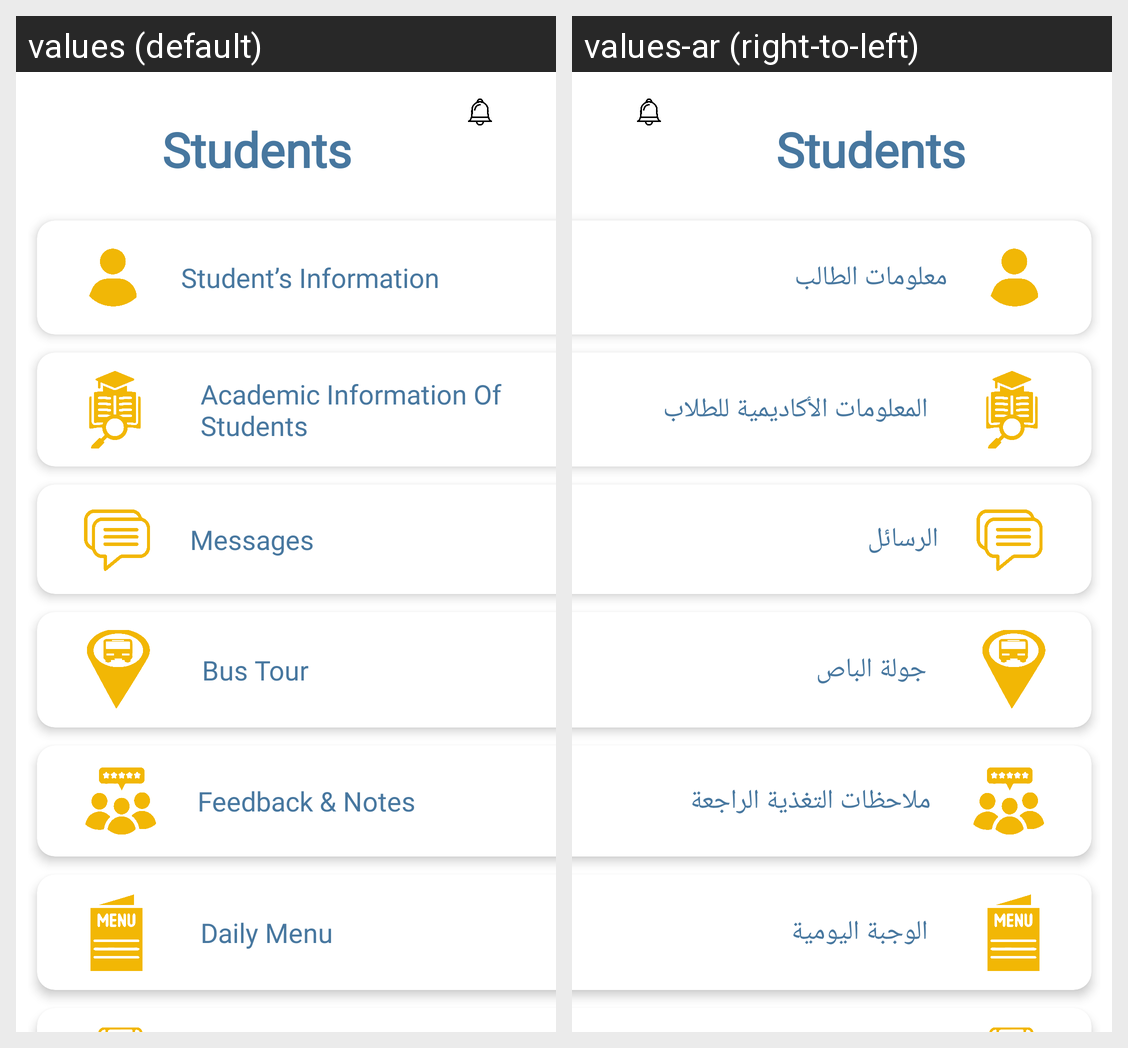

This grid shows one Android layout under two languages. Give, for every string resource on the screen, its name, the default text and each shown locale's text.
Android screen res/layout/activity_studentmychild.xml rendered under 2 locales, left to right: values (default), values-ar (right-to-left). Device: Nexus 5 (rendered at 1080×1920; each locale shown at half size, 540×960, under a caption strip naming it); theme Theme.KinderKingdom.
Strings drawn on this screen, with the default value and each locale's value (text and hints the layout hard-codes, and strings that could not be matched under every locale, appear in the picture but are not listed):

StudentsInformation
  values: Student’s Information
  values-ar: معلومات الطالب

AcademicInformationOfStudents
  values: Academic Information Of Students
  values-ar: المعلومات الأكاديمية للطلاب

Messages
  values: Messages
  values-ar: الرسائل

BusTour
  values: Bus Tour
  values-ar: جولة الباص

FeedbackNotes
  values: Feedback & Notes
  values-ar: ملاحظات التغذية الراجعة

DailyMenu
  values: Daily Menu
  values-ar: الوجبة اليومية
